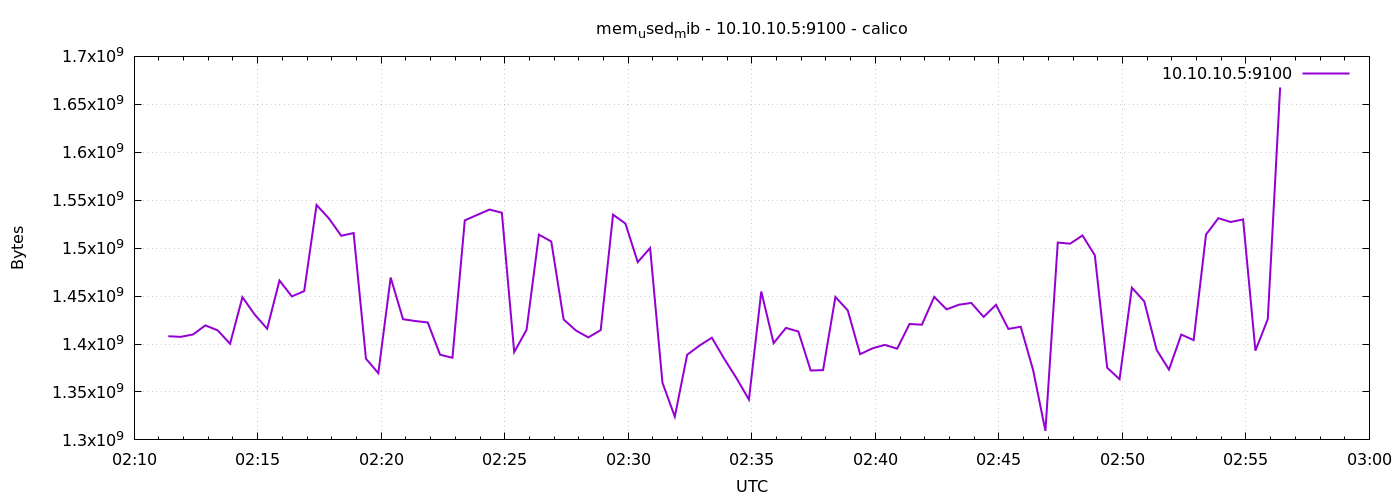

Data behind this chart, as committed beside it:
1778551883	1408094208
1778551913	1407475712
1778551943	1409937408
1778551973	1419427840
1778552003	1414230016
1778552033	1400307712
1778552063	1448857600
1778552093	1430601728
1778552123	1415958528
1778552153	1466191872
1778552183	1449656320
1778552213	1455222784
1778552243	1545015296
1778552273	1530998784
1778552303	1512894464
1778552333	1515773952
1778552363	1384714240
1778552393	1369587712
1778552423	1469341696
1778552453	1425883136
1778552483	1423958016
1778552513	1422495744
1778552543	1388855296
1778552573	1385635840
1778552603	1528954880
1778552633	1534636032
1778552663	1540243456
1778552693	1536933888
1778552723	1391538176
1778552753	1414815744
1778552783	1514070016
1778552813	1506926592
1778552843	1425641472
1778552873	1414082560
1778552903	1406910464
1778552933	1414455296
1778552963	1534869504
1778552993	1525649408
1778553023	1485410304
1778553053	1500127232
1778553083	1359695872
1778553113	1324228608
1778553143	1388777472
1778553173	1398403072
1778553203	1406599168
1778553233	1384628224
1778553263	1364230144
1778553293	1342042112
1778553323	1454723072
1778553353	1400934400
1778553383	1416830976
1778553413	1413013504
1778553443	1372356608
1778553473	1372790784
1778553503	1449054208
1778553533	1435107328
1778553563	1389412352
1778553593	1395494912
1778553623	1399091200
1778553653	1395163136
1778553683	1420902400
... 30 more rows
